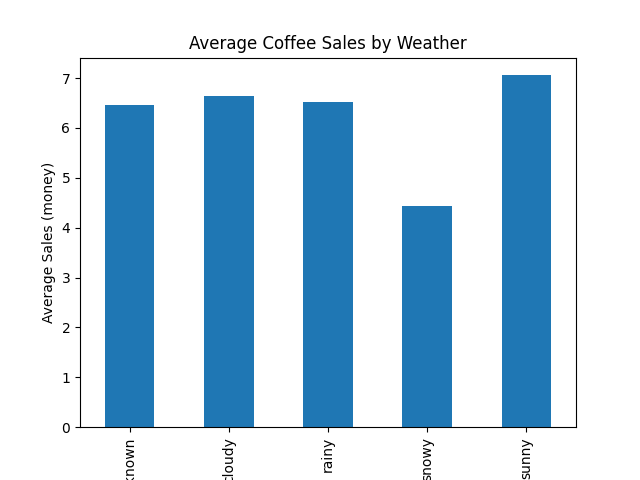

Values plotted in this chart, from the file beside it:
Weather, money
Unknown, 6.461
cloudy, 6.642
rainy, 6.527
snowy, 4.437
sunny, 7.056
